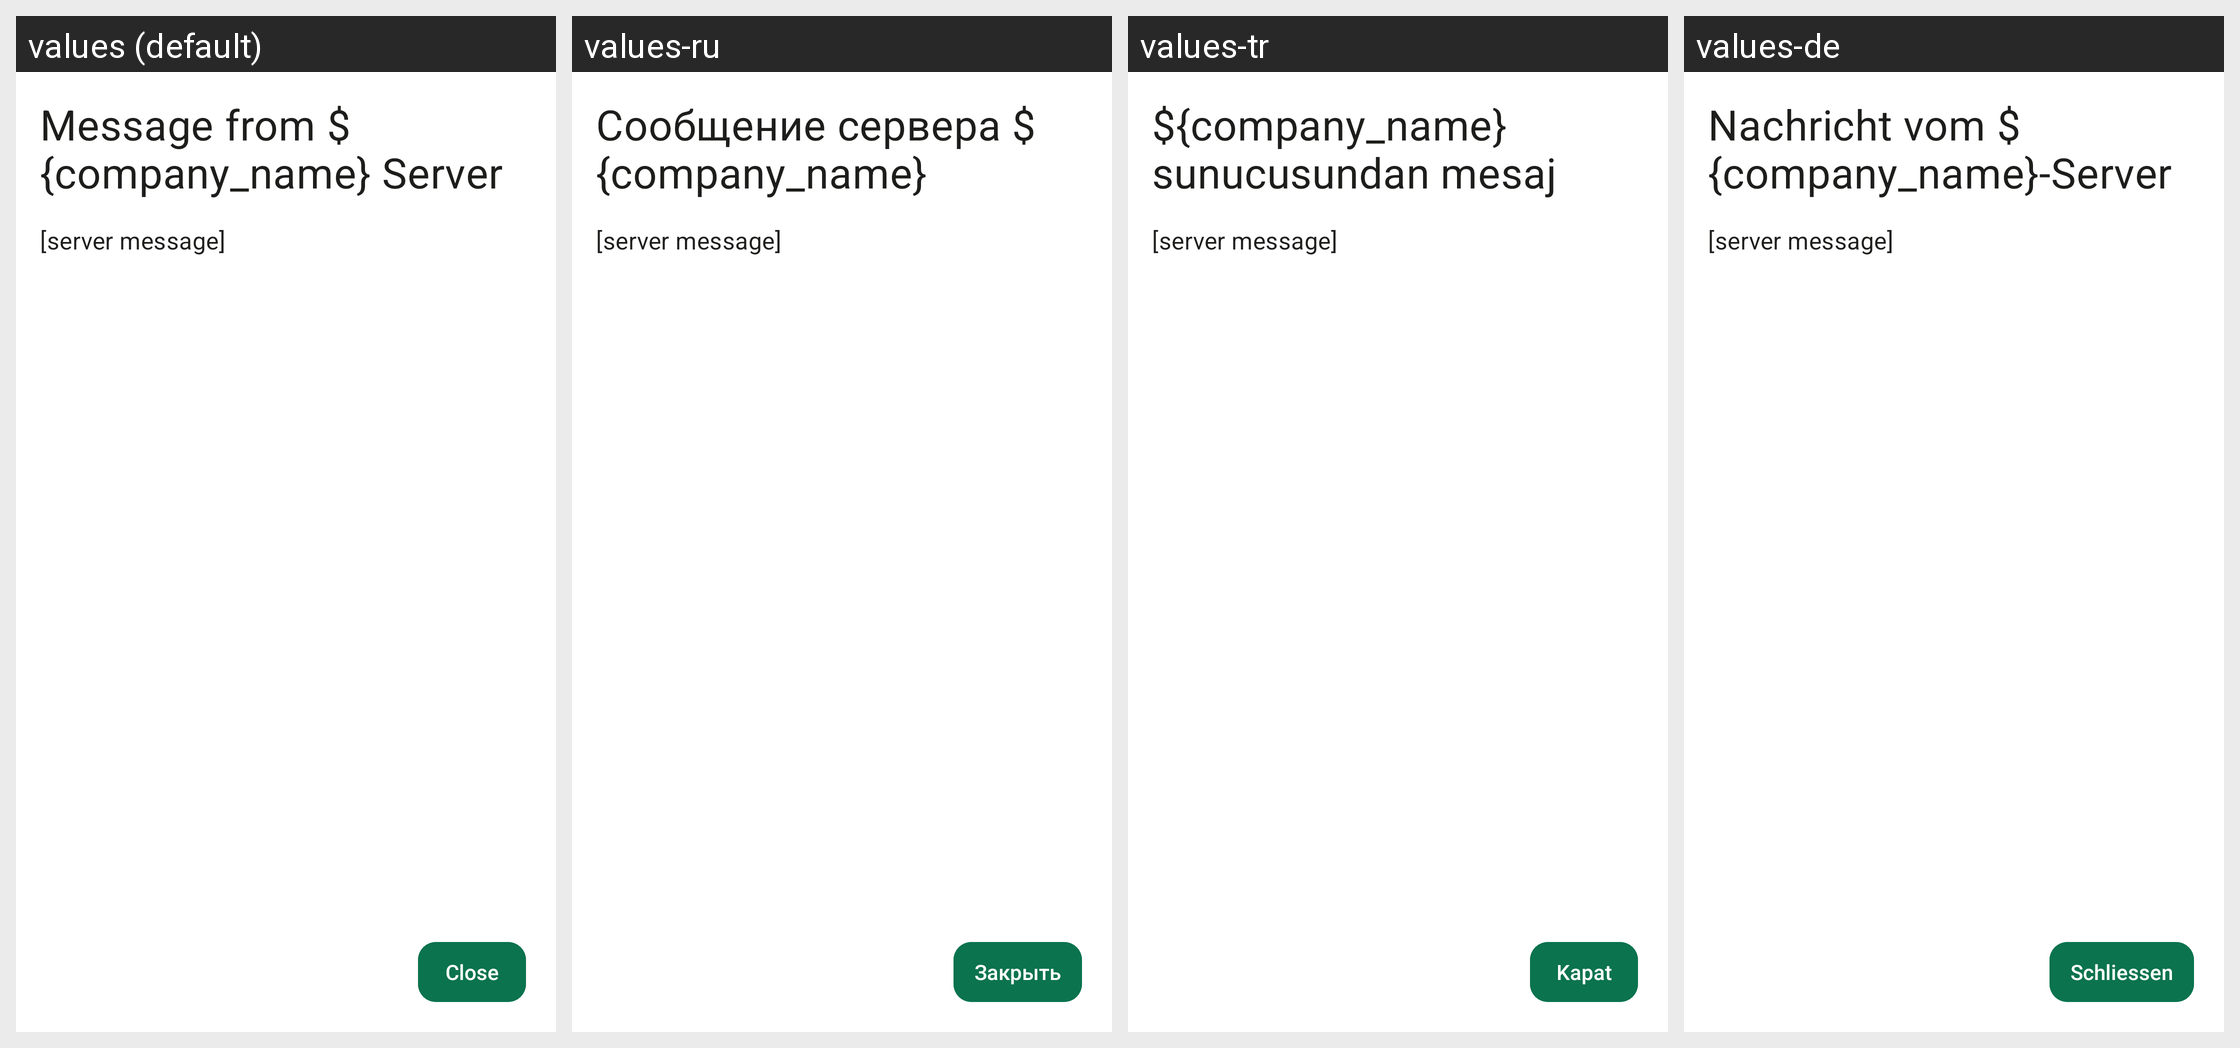

For this localized Android screen grid, give each drawn string resource with its value in every locale shown.
Android screen res/layout/activity_server_message.xml rendered under 4 locales, left to right: values (default), values-ru, values-tr, values-de. Device: Nexus 5 (rendered at 1080×1920; each locale shown at half size, 540×960, under a caption strip naming it); theme Theme.Threema.WithToolbar.
Other locales in the repository, not shown: values-be-rBY, values-bg, values-ca, values-cs, values-es, values-fr, values-gsw, values-hu, values-it, values-ja, values-nl-rNL, values-no, values-pl, values-pt-rBR, values-rm, values-sk, values-uk, values-zh-rCN, values-zh-rTW.
Strings drawn on this screen, with the default value and each locale's value (text and hints the layout hard-codes, and strings that could not be matched under every locale, appear in the picture but are not listed):

server_message_title
  values: Message from ${company_name} Server
  values-ru: Сообщение сервера ${company_name}
  values-tr: ${company_name} sunucusundan mesaj
  values-de: Nachricht vom ${company_name}-Server

close
  values: Close
  values-ru: Закрыть
  values-tr: Kapat
  values-de: Schliessen
